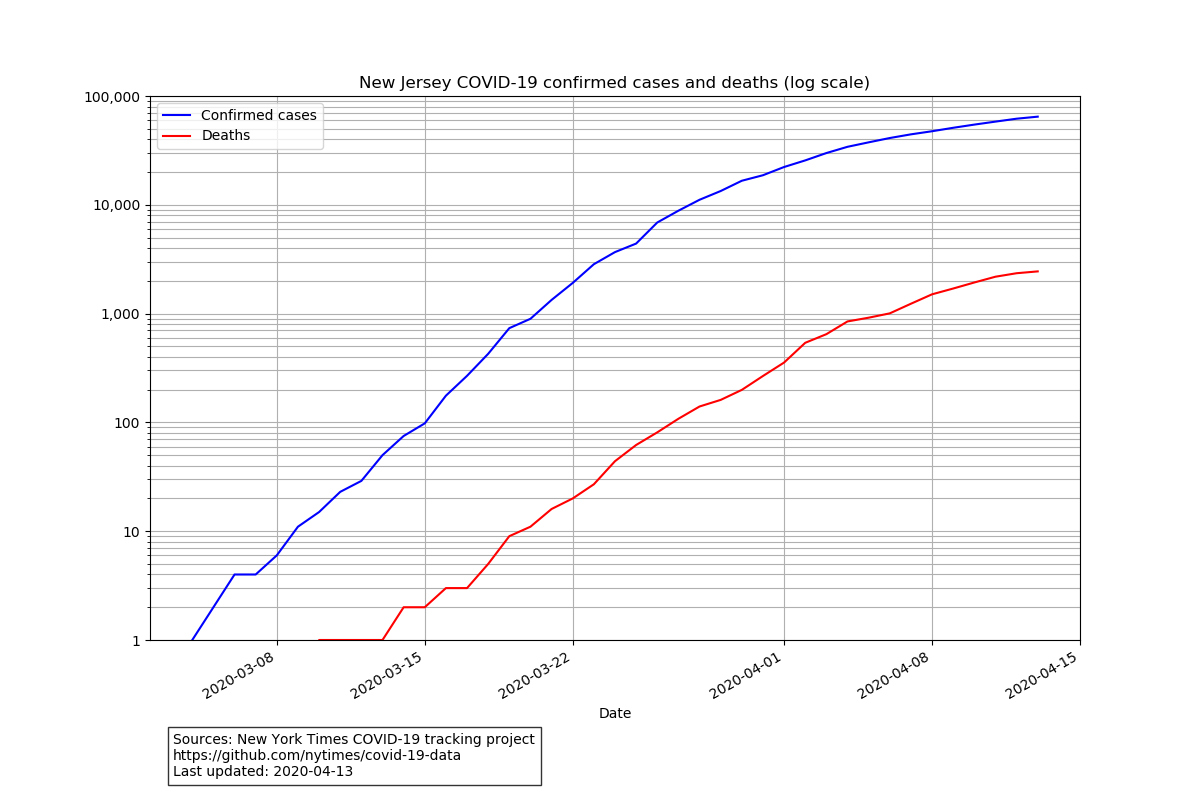

Data behind this chart, as committed beside it:
date, cases, deaths
2020-03-04, 1, 0
2020-03-05, 2, 0
2020-03-06, 4, 0
2020-03-07, 4, 0
2020-03-08, 6, 0
2020-03-09, 11, 0
2020-03-10, 15, 1
2020-03-11, 23, 1
2020-03-12, 29, 1
2020-03-13, 50, 1
2020-03-14, 75, 2
2020-03-15, 98, 2
2020-03-16, 176, 3
2020-03-17, 268, 3
2020-03-18, 427, 5
2020-03-19, 735, 9
2020-03-20, 896, 11
2020-03-21, 1336, 16
2020-03-22, 1914, 20
2020-03-23, 2844, 27
2020-03-24, 3675, 44
2020-03-25, 4402, 62
2020-03-26, 6876, 81
2020-03-27, 8825, 108
2020-03-28, 11124, 140
2020-03-29, 13386, 161
2020-03-30, 16636, 199
2020-03-31, 18696, 267
2020-04-01, 22255, 355
2020-04-02, 25590, 539
2020-04-03, 29895, 647
2020-04-04, 34124, 847
2020-04-05, 37505, 917
2020-04-06, 41090, 1005
2020-04-07, 44416, 1232
2020-04-08, 47437, 1504
2020-04-09, 51027, 1700
2020-04-10, 54588, 1932
2020-04-11, 58151, 2183
2020-04-12, 61850, 2350
2020-04-13, 64584, 2443
